Run: headless pygame with SDL's dummy video driver; simulated clock (each Clock.tick advances the game by its frame time, no real sleeping); random seed 0; keys injected as events and as key.get_pressed() state; no mouse input.
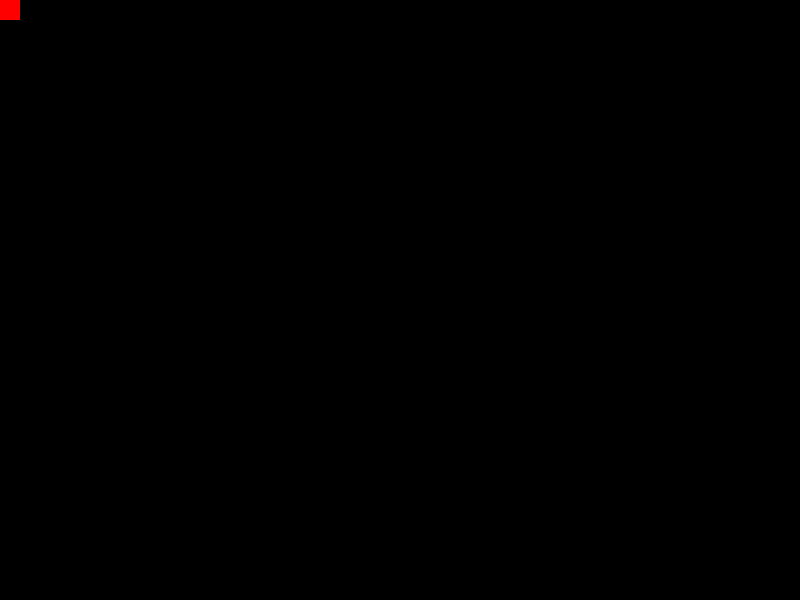
Frame 1 of 4 · flips 1–60 · no input
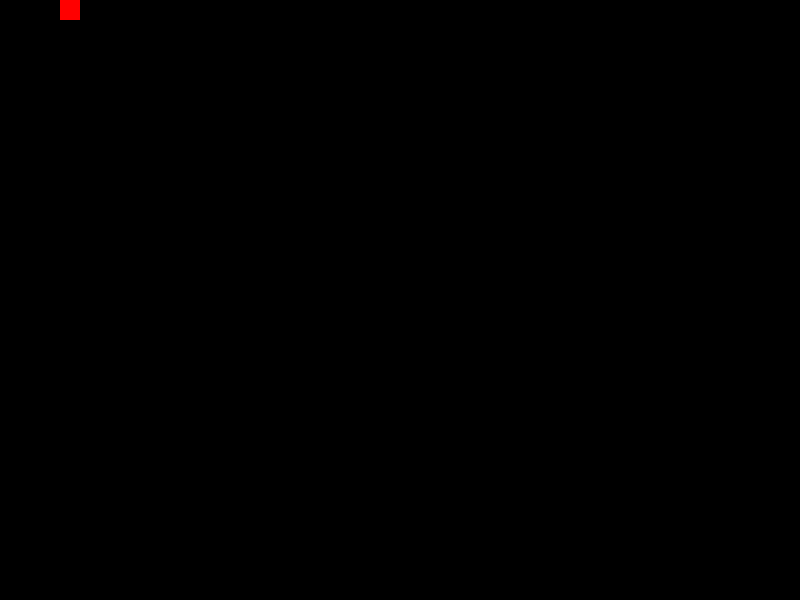
Frame 2 of 4 · flips 61–180 · tapped SPACE, RETURN · held RIGHT (→), D
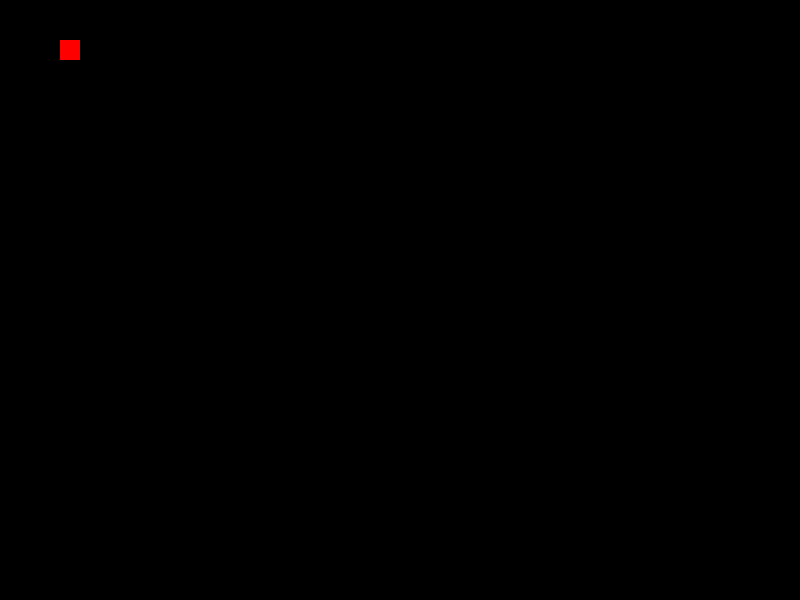
Frame 3 of 4 · flips 181–300 · held DOWN (↓), S
Frame 4 of 4 · flips 301–420 · held LEFT (←), A, UP (↑), W · screen same as frame 1, image omitted

The pygame program that drew these frames:

"""A program to move an object with the keyboard.
Credits:
[1] https://stackoverflow.com/questions/18995652/pygame-key-set-repeat-not-working?lq=1
"""
__author__ = "Maurizio Boscaini, maurizio.boscaini@gmail.com"
__date__ = "$July 18, 2019$"
__version__ = "1.0"

import pygame
from pygame.locals import *

SIZE = WIDTH, HEIGHT = (800, 600)
BLACK = (0, 0, 0)
RED = (255, 0, 0)
FPS = 60

pygame.init()
screen = pygame.display.set_mode(SIZE)
pygame.display.set_caption("Moving square")
clock = pygame.time.Clock()
pygame.key.set_repeat(10, 10)

player = pygame.Rect((0, 0, 20, 20))
speed = 10
running = True

while running:
    for event in pygame.event.get():
        if event.type == QUIT:
            running = False
        # Move up/down/left/right by checking for pressed keys
        # and moving the player rect in-place
        keys = pygame.key.get_pressed()

        if keys[K_UP]:
            player.move_ip(0, -speed)
        if keys[K_DOWN]:
            player.move_ip(0, speed)
        if keys[K_RIGHT]:
            player.move_ip(speed, 0)
        if keys[K_LEFT]:
            player.move_ip(-speed, 0)

    # Ensure the player rect does not go out of screen
    player.clamp_ip(screen.get_rect())

    screen.fill(BLACK)
    pygame.draw.rect(screen, RED, player)
    pygame.display.flip()

    clock.tick(FPS)

pygame.quit()
